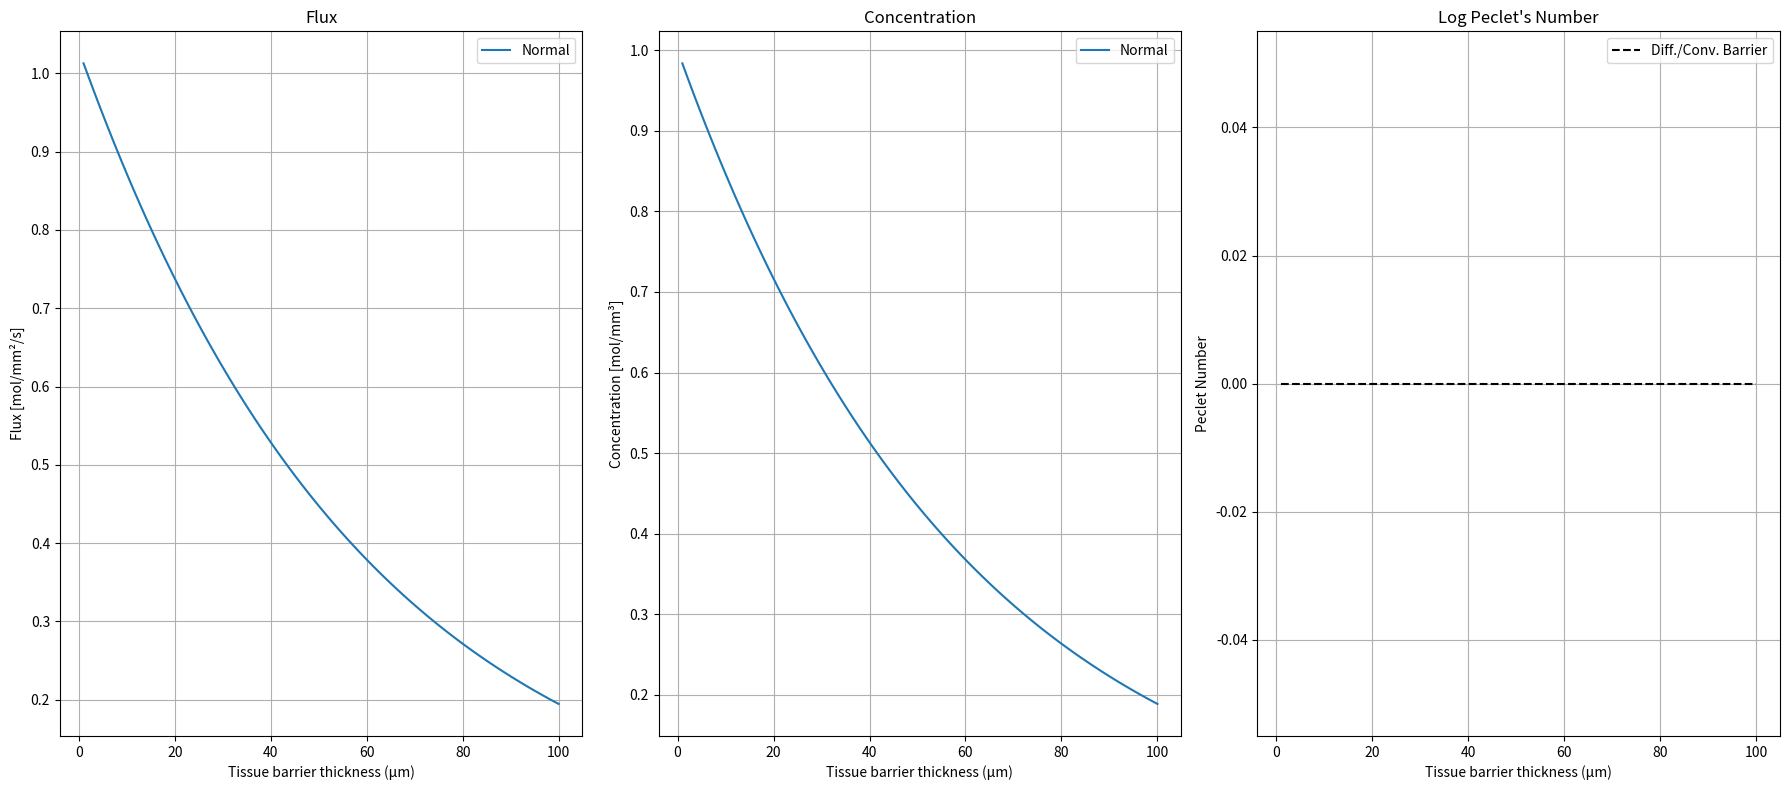

The script that saved this image:
import numpy as np
import matplotlib.pyplot as plt
import matplotlib.axes


def concentration(x, L_axial, v, D, C0):
    transit_time = L_axial / v
    lambda_eff = np.sqrt(2 * D * transit_time)
    C = C0 * np.exp(-x / lambda_eff)
    return C


def flux(
    x: np.ndarray,
    C: np.ndarray,
    v: float,
    D: float,
):
    dCdx = np.gradient(C, x)
    Jd = -D * dCdx
    Jc = v * C
    Js = Jd + Jc

    return Js


if __name__ == "__main__":
    import matplotlib.pyplot as plt

    L_axial = 1  # mm
    L = 0.1  # mm
    C0 = 1.0  # mol/mm^3
    x = np.linspace(0.01 * L, L, 101)  # mm

    conditions = {
        "Normal": {
            "v": 1,
            "D": 1.8e-3,
        },  # Normal Scenario, add new lines with different scenarios
    }
    # Create subplots
    fig, axs = plt.subplots(1, 3, figsize=(18, 8))
    axs: list[matplotlib.axes.Axes]

    for i, (label, params) in enumerate(conditions.items()):
        v = params["v"]
        D = params["D"]

        # Flux components
        C = concentration(x, L_axial, v, D, C0)
        Js = flux(x, C, v, D)

        # Plot fluxes
        axs[0].plot(x * 1e3, Js, label=label)
        axs[0].set_title("Flux")
        axs[0].set_xlabel("Tissue barrier thickness (μm)")
        axs[0].set_ylabel("Flux [mol/mm²/s]")
        axs[0].grid(True)
        axs[0].legend()

        # Plot concentration
        axs[1].plot(x * 1e3, C, label=label)
        axs[1].set_title("Concentration")
        axs[1].set_xlabel("Tissue barrier thickness (μm)")
        axs[1].set_ylabel("Concentration [mol/mm³]")
        axs[1].grid(True)
        axs[1].legend()

        # Plot peclet
        if i == 0:
            axs[2].plot(
                x * 1e3,
                np.zeros_like(x),
                label="Diff./Conv. Barrier",
                linestyle="--",
                color="k",
            )

        axs[2].set_title("Log Peclet's Number")
        axs[2].set_xlabel("Tissue barrier thickness (μm)")
        axs[2].set_ylabel("Peclet Number")
        axs[2].grid(True)
        axs[2].legend()

    plt.tight_layout()
    plt.show()
